Run: headless pygame with SDL's dummy video driver; simulated clock (each Clock.tick advances the game by its frame time, no real sleeping); random seed 0; keys injected as events and as key.get_pressed() state; no mouse input.
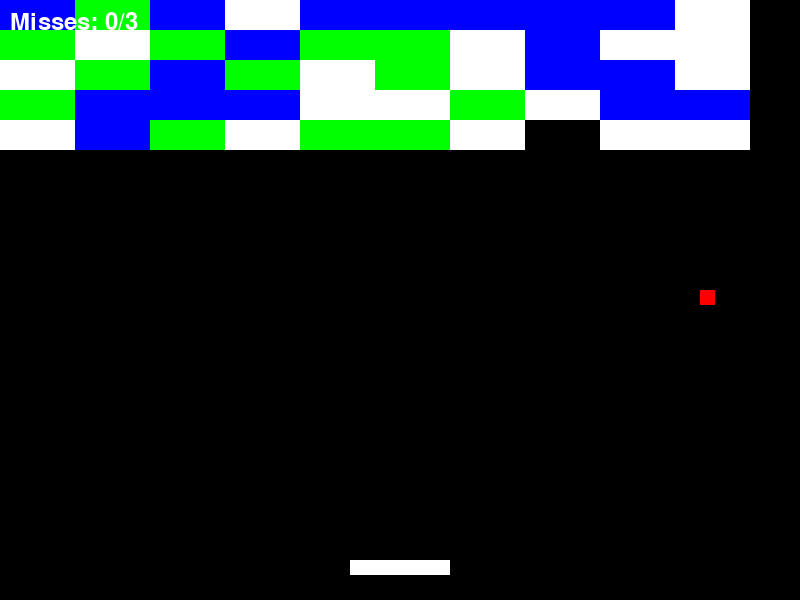
Frame 1 of 4 · flips 1–60 · no input
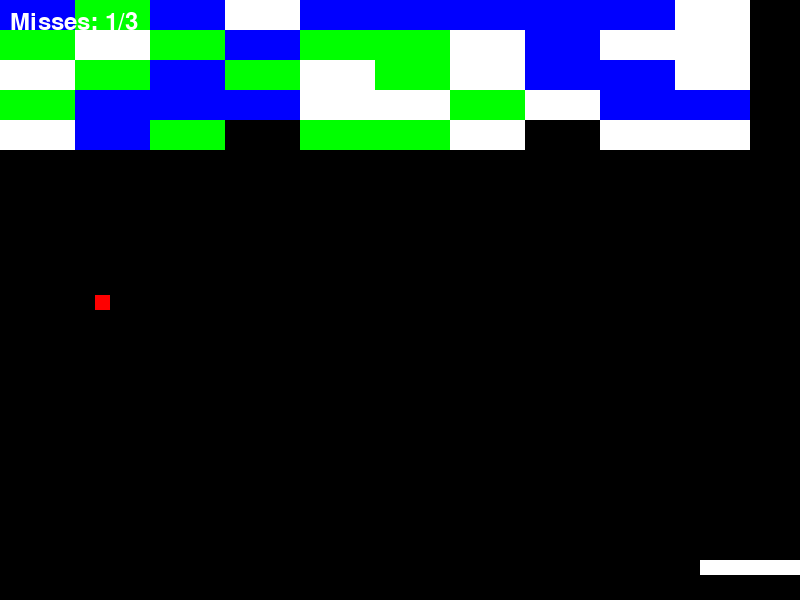
Frame 2 of 4 · flips 61–180 · tapped SPACE, RETURN · held RIGHT (→), D
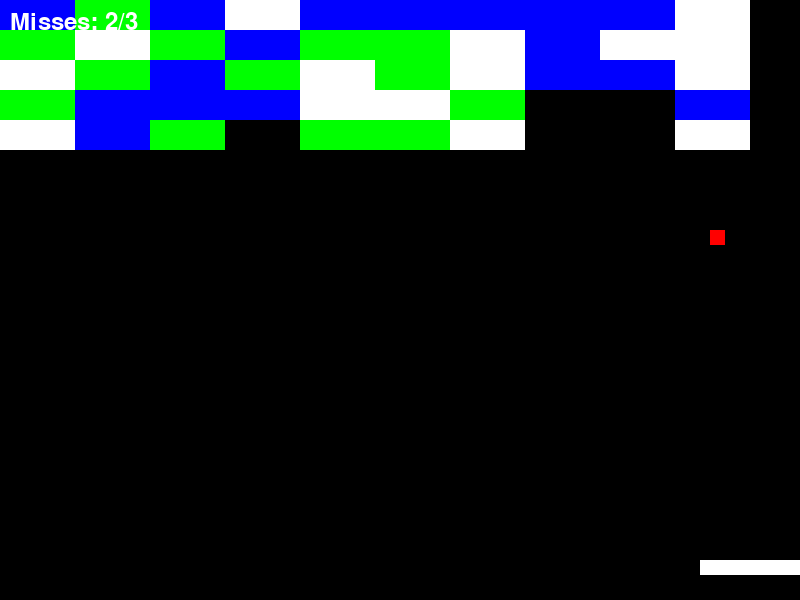
Frame 3 of 4 · flips 181–300 · held DOWN (↓), S
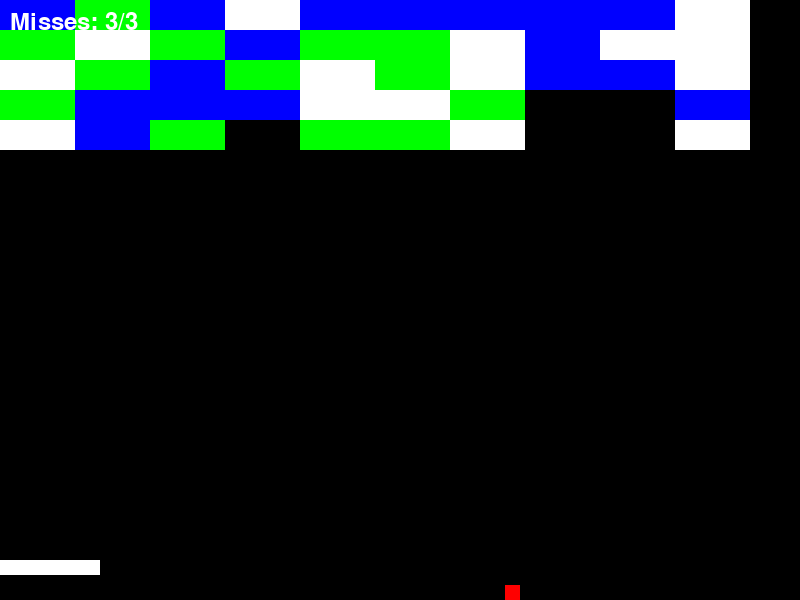
Frame 4 of 4 · flips 301–420 · held LEFT (←), A, UP (↑), W

The pygame program that drew these frames:

import pygame
import sys
import random

# 初期化
pygame.init()

# 画面サイズと設定
SCREEN_WIDTH = 800
SCREEN_HEIGHT = 600
BLOCK_WIDTH = 75
BLOCK_HEIGHT = 30
PADDLE_WIDTH = 100
PADDLE_HEIGHT = 15
BALL_SIZE = 15

# 色の定義
WHITE = (255, 255, 255)
BLACK = (0, 0, 0)
RED = (255, 0, 0)
GREEN = (0, 255, 0)
BLUE = (0, 0, 255)

# 画面の設定
screen = pygame.display.set_mode((SCREEN_WIDTH, SCREEN_HEIGHT))
pygame.display.set_caption("Block Breaker")

# フレームレート
clock = pygame.time.Clock()
FPS = 60

# パドルのクラス
class Paddle(pygame.sprite.Sprite):
    def __init__(self):
        super().__init__()
        self.image = pygame.Surface((PADDLE_WIDTH, PADDLE_HEIGHT))
        self.image.fill(WHITE)
        self.rect = self.image.get_rect()
        self.rect.x = (SCREEN_WIDTH - PADDLE_WIDTH) // 2
        self.rect.y = SCREEN_HEIGHT - 40
        self.speed = 10

    def update(self):
        keys = pygame.key.get_pressed()
        if keys[pygame.K_LEFT] and self.rect.left > 0:
            self.rect.x -= self.speed
        if keys[pygame.K_RIGHT] and self.rect.right < SCREEN_WIDTH:
            self.rect.x += self.speed

# ボールのクラス
class Ball(pygame.sprite.Sprite):
    def __init__(self):
        super().__init__()
        self.image = pygame.Surface((BALL_SIZE, BALL_SIZE))
        self.image.fill(RED)
        self.rect = self.image.get_rect()
        self.rect.x = SCREEN_WIDTH // 2
        self.rect.y = SCREEN_HEIGHT // 2
        self.speed_x = random.choice([-5, 5])
        self.speed_y = -5

    def update(self):
        self.rect.x += self.speed_x
        self.rect.y += self.speed_y

        # 壁との衝突
        if self.rect.left <= 0 or self.rect.right >= SCREEN_WIDTH:
            self.speed_x *= -1
        if self.rect.top <= 0:
            self.speed_y *= -1

        # 下に落ちた場合
        if self.rect.bottom >= SCREEN_HEIGHT:
            return True
        return False

# ブロックのクラス
class Block(pygame.sprite.Sprite):
    def __init__(self, x, y):
        super().__init__()
        self.image = pygame.Surface((BLOCK_WIDTH, BLOCK_HEIGHT))
        self.image.fill(random.choice([GREEN, BLUE, WHITE]))
        self.rect = self.image.get_rect()
        self.rect.x = x
        self.rect.y = y

# グループの作成
all_sprites = pygame.sprite.Group()
blocks = pygame.sprite.Group()
paddle = Paddle()
ball = Ball()
all_sprites.add(paddle, ball)

# ブロックを作成
for row in range(5):
    for col in range(SCREEN_WIDTH // BLOCK_WIDTH):
        block = Block(col * BLOCK_WIDTH, row * BLOCK_HEIGHT)
        blocks.add(block)
        all_sprites.add(block)

# ゲームループ
running = True
misses = 0  # ミスのカウント
while running:
    for event in pygame.event.get():
        if event.type == pygame.QUIT:
            running = False

    # 更新
    paddle.update()
    game_over = ball.update()

    # ボールとパドルの衝突
    if ball.rect.colliderect(paddle.rect):
        ball.speed_y *= -1

    # ボールとブロックの衝突
    block_hit_list = pygame.sprite.spritecollide(ball, blocks, True)
    if block_hit_list:
        ball.speed_y *= -1

    # ボールが下に落ちた場合
    if game_over:
        misses += 1
        if misses >= 3:
            print("Game Over")
            running = False
        else:
            # ボールをリセット
            ball.rect.x = SCREEN_WIDTH // 2
            ball.rect.y = SCREEN_HEIGHT // 2
            ball.speed_x = random.choice([-5, 5])
            ball.speed_y = -5

    # 描画
    screen.fill(BLACK)
    all_sprites.draw(screen)

    # ミスの表示
    font = pygame.font.SysFont(None, 36)
    text = font.render(f"Misses: {misses}/3", True, WHITE)
    screen.blit(text, (10, 10))

    # 画面更新
    pygame.display.flip()
    clock.tick(FPS)

pygame.quit()
sys.exit()
